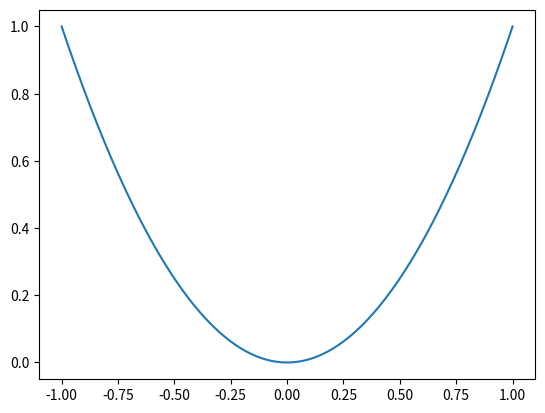

Generate this figure with matplotlib:
from matplotlib import pyplot as plt
from numpy import linspace
from random import randint

def plot_function(f, a, b):
    xs = linspace(a,b,257)
    ys = f(xs)
    plt.plot(xs, ys)
    plt.show()

class Chooser:
    def __init__(self, list):
        self.list = list
    def choose(self):
        return self.list[randint(0, len(self.list)-1)]
    
def largest_prime_factor(n):
    f = 2
    while f*f <= n:
        if n%f == 0:
            n = n//f
        else:
            f += 1
    return n

if __name__ == '__main__':
    print('Test plot:')
    plot_function(lambda x: x*x, -1, 1)
    greeting = Chooser(['Hi!', 'Hello.', 'How are you?'])
    print('Test greeting:', greeting.choose())
    print('Test factor:', largest_prime_factor(600851475143))